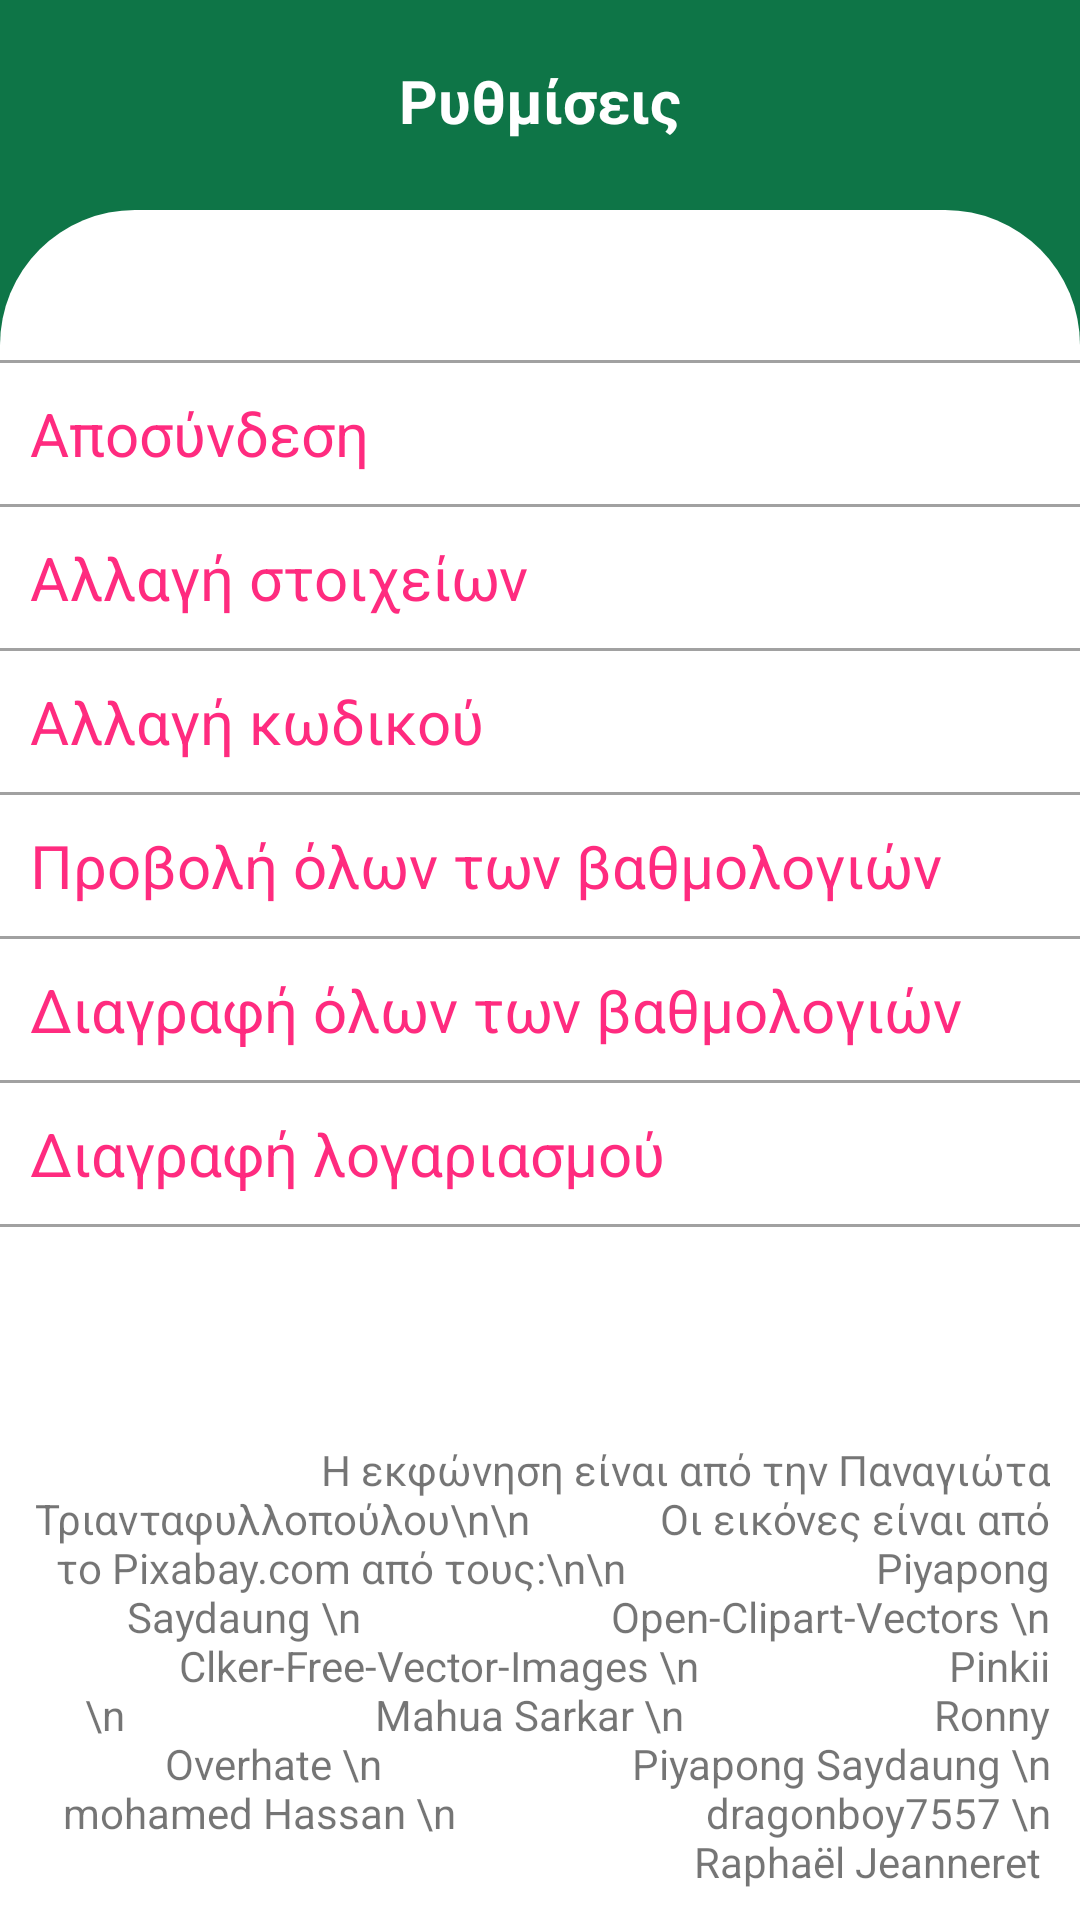

Here is an Android app screen rendered from its layout file. Give the layout XML and the strings, colors and styles it references.
<!-- AndroidManifest.xml: application theme Theme.AppCompat.Light.NoActionBar -->
<!-- res/layout/activity_settings.xml -->
<?xml version="1.0" encoding="utf-8"?>
<RelativeLayout
    xmlns:android="http://schemas.android.com/apk/res/android"
    xmlns:app="http://schemas.android.com/apk/res-auto"
    xmlns:tools="http://schemas.android.com/tools"
    android:layout_width="match_parent"
    android:layout_height="match_parent"
    android:orientation="vertical"
    tools:context=".Mainmenu"
    android:background="#0e7547"
    android:layout_weight="5">
    <TextView
        android:id="@+id/weclome_text"
        android:layout_width="wrap_content"
        android:layout_height="30dp"
        android:textColor="@color/white"
        android:text="Ρυθμίσεις"
        android:textStyle="bold"
        android:textSize="20sp"
        android:layout_margin="20dp"
        android:layout_centerHorizontal="true"/>
    <ImageButton
        android:id="@+id/backbutton"
        android:layout_width="30dp"
        android:layout_height="30dp"
        android:background="@drawable/ic_baseline_arrow_back_24"
        android:layout_margin="20dp"/>
    <RelativeLayout
        android:layout_width="match_parent"
        android:layout_height="fill_parent"
        android:background="@drawable/main_manu_background"
        android:orientation="vertical"
        android:layout_below="@+id/weclome_text">
        <View
            android:id="@+id/line1"
            android:layout_width="match_parent"
            android:layout_height="1dp"
            android:background="@color/grey"
            android:layout_marginTop="50dp"/>
        <TextView
            android:id="@+id/logout"
            android:layout_width="match_parent"
            android:layout_height="wrap_content"
            android:textSize="20sp"
            android:textColor="@color/register_login"
            android:text="Αποσύνδεση"
            android:paddingVertical="10dp"
            android:paddingLeft="10dp"
            android:layout_below="@+id/line1"/>
        <View
            android:id="@+id/line"
            android:layout_width="match_parent"
            android:layout_height="1dp"
            android:background="@color/grey"
            android:layout_below="@+id/logout"/>
        <TextView
            android:id="@+id/change_details"
            android:layout_width="match_parent"
            android:layout_height="wrap_content"
            android:textSize="20sp"
            android:textColor="@color/register_login"
            android:text="Αλλαγή στοιχείων"
            android:paddingVertical="10dp"
            android:paddingLeft="10dp"
            android:layout_below="@+id/line"/>
        <View
            android:id="@+id/line2"
            android:layout_width="match_parent"
            android:layout_height="1dp"
            android:background="@color/grey"
            android:layout_below="@+id/change_details"/>
        <TextView
            android:id="@+id/change_pass"
            android:layout_width="match_parent"
            android:layout_height="wrap_content"
            android:textSize="20sp"
            android:textColor="@color/register_login"
            android:text="Αλλαγή κωδικού"
            android:paddingVertical="10dp"
            android:paddingLeft="10dp"
            android:layout_below="@+id/line2"/>
        <View
            android:id="@+id/line3"
            android:layout_width="match_parent"
            android:layout_height="1dp"
            android:background="@color/grey"
            android:layout_below="@+id/change_pass"/>
        <TextView
            android:id="@+id/showscores"
            android:layout_width="match_parent"
            android:layout_height="wrap_content"
            android:textSize="20sp"
            android:textColor="@color/register_login"
            android:text="Προβολή όλων των βαθμολογιών"
            android:paddingVertical="10dp"
            android:paddingLeft="10dp"
            android:layout_below="@+id/line3"/>
        <View
            android:id="@+id/line4"
            android:layout_width="match_parent"
            android:layout_height="1dp"
            android:background="@color/grey"
            android:layout_below="@+id/showscores"/>
        <TextView
            android:id="@+id/resetscores"
            android:layout_width="match_parent"
            android:layout_height="wrap_content"
            android:textSize="20sp"
            android:textColor="@color/register_login"
            android:text="Διαγραφή όλων των βαθμολογιών"
            android:paddingVertical="10dp"
            android:paddingLeft="10dp"
            android:layout_below="@+id/line4"/>
        <View
            android:id="@+id/line5"
            android:layout_width="match_parent"
            android:layout_height="1dp"
            android:background="@color/grey"
            android:layout_below="@+id/resetscores"/>
        <TextView
            android:id="@+id/deleteuser"
            android:layout_width="match_parent"
            android:layout_height="wrap_content"
            android:textSize="20sp"
            android:textColor="@color/register_login"
            android:text="Διαγραφή λογαριασμού"
            android:paddingVertical="10dp"
            android:paddingLeft="10dp"
            android:layout_below="@+id/line5"/>
        <View
            android:id="@+id/line6"
            android:layout_width="match_parent"
            android:layout_height="1dp"
            android:background="@color/grey"
            android:layout_below="@+id/deleteuser"/>

        <TextView
            android:layout_width="match_parent"
            android:layout_height="wrap_content"
            android:textAlignment="textEnd"
            android:layout_margin="10dp"
            android:layout_alignParentBottom="true"
            android:text="Η εκφώνηση είναι από την Παναγιώτα Τριανταφυλλοπούλου\n\n
            Οι εικόνες είναι από το Pixabay.com από τους:\n\n
                        Piyapong Saydaung \n
                        Open-Clipart-Vectors \n
                        Clker-Free-Vector-Images \n
                        Pinkii \n
                        Mahua Sarkar \n
                        Ronny Overhate \n
                        Piyapong Saydaung \n
                        mohamed Hassan \n
                        dragonboy7557 \n
                        Raphaël Jeanneret "/>
    </RelativeLayout>
</RelativeLayout>
    
<!-- resources referenced by this layout -->
<resources>
  <color name="grey">#A1A1A1</color>
  <color name="register_login">#FF2B7F</color>
  <color name="white">#FFFFFFFF</color>
  <!-- drawable main_manu_background (drawable) -->
  <?xml version="1.0" encoding="utf-8"?>
  <shape xmlns:android="http://schemas.android.com/apk/res/android">
  
      <corners android:bottomLeftRadius="0dp"
          android:bottomRightRadius="0dp"
          android:topLeftRadius="45dp"
          android:topRightRadius="45dp"/>
      <solid android:color="@color/white"/>
  </shape>
</resources>
